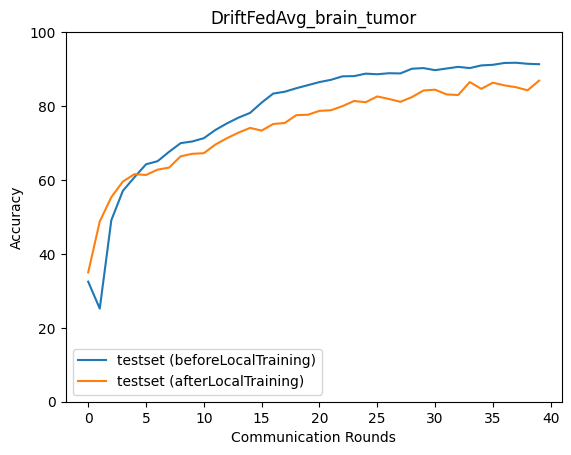

The data file committed next to this chart (first rows):
epoch, accuracy_test_before, macro_f1_test_before, macro_precision_test_before, macro_recall_test_before, accuracy_test_after, macro_f1_test_after, macro_precision_test_after, macro_recall_test_after
0, 32.48, 21.48, 16.19, 31.89, 34.98, 32.31, 32.92, 34.44
1, 25.19, 10.06, 6.299, 25.0, 48.78, 47.04, 46.87, 48.23
2, 49.11, 41.69, 38.94, 48.45, 55.34, 53.45, 53.56, 54.94
3, 57.06, 51.33, 51.23, 56.16, 59.57, 57.03, 57.04, 59
4, 60.73, 53.63, 53.9, 59.86, 61.57, 59.58, 59.54, 60.96
5, 64.24, 57.98, 59.96, 63.43, 61.35, 58.92, 58.49, 60.79
6, 65.07, 58.47, 59.97, 64.31, 62.79, 61.09, 60.66, 62.28
7, 67.63, 61.69, 64.42, 66.82, 63.35, 62.46, 62.27, 62.96
8, 69.97, 67.85, 68, 69.4, 66.41, 64.5, 64.38, 65.89
9, 70.41, 67.63, 68.62, 69.8, 67.07, 65.99, 65.73, 66.66
10, 71.3, 68.95, 70, 70.71, 67.24, 66.07, 65.81, 66.8
11, 73.53, 71.2, 72.37, 72.94, 69.58, 68.39, 68.4, 69.07
12, 75.31, 73.63, 74.51, 74.77, 71.3, 70.51, 70.28, 71
13, 76.86, 76.04, 76.18, 76.49, 72.8, 72.16, 72.14, 72.43
14, 78.14, 77.46, 77.62, 77.78, 74.08, 73.69, 74.34, 73.73
15, 80.92, 80.57, 81, 80.62, 73.36, 72.84, 72.68, 73.06
16, 83.37, 83.13, 83.23, 83.16, 75.14, 74.81, 74.78, 74.95
17, 83.87, 83.57, 83.87, 83.69, 75.42, 75.21, 75.37, 75.17
18, 84.82, 84.6, 84.81, 84.6, 77.53, 77.31, 77.55, 77.25
19, 85.65, 85.43, 85.61, 85.42, 77.64, 77.18, 77.14, 77.33
20, 86.48, 86.28, 86.38, 86.31, 78.7, 78.38, 78.34, 78.48
21, 87.1, 86.9, 86.98, 86.95, 78.87, 78.92, 79.28, 78.68
22, 88.04, 87.89, 88.04, 87.88, 79.98, 79.92, 80.27, 79.89
23, 88.1, 87.97, 88.21, 87.99, 81.37, 81.14, 81.24, 81.14
24, 88.77, 88.59, 88.79, 88.62, 81.03, 80.74, 80.78, 80.81
25, 88.6, 88.43, 88.47, 88.45, 82.59, 82.43, 82.54, 82.37
26, 88.88, 88.71, 88.79, 88.74, 81.92, 81.66, 82.02, 81.72
27, 88.82, 88.63, 88.96, 88.72, 81.15, 80.99, 81.2, 80.97
28, 90.1, 89.96, 89.97, 89.98, 82.42, 82.26, 82.52, 82.23
29, 90.27, 90.12, 90.17, 90.12, 84.2, 83.96, 84, 84.02
30, 89.71, 89.55, 89.59, 89.57, 84.43, 84.21, 84.17, 84.31
31, 90.16, 89.99, 90.07, 90.06, 83.15, 83.06, 83.52, 82.97
32, 90.6, 90.47, 90.72, 90.51, 82.98, 82.84, 83.03, 82.83
33, 90.27, 90.11, 90.37, 90.22, 86.48, 86.34, 86.35, 86.35
34, 90.99, 90.88, 90.95, 90.9, 84.65, 84.27, 84.25, 84.49
35, 91.16, 90.99, 91.07, 91.06, 86.32, 86.18, 86.16, 86.22
36, 91.66, 91.56, 91.58, 91.57, 85.6, 85.55, 85.68, 85.5
37, 91.71, 91.64, 91.7, 91.63, 85.09, 84.84, 84.93, 84.97
38, 91.43, 91.3, 91.51, 91.36, 84.26, 84.24, 84.36, 84.14
39, 91.32, 91.23, 91.41, 91.26, 86.87, 86.68, 86.67, 86.7
